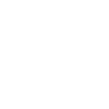
t = 0.00 s
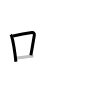
t = 2.25 s
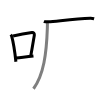
t = 4.50 s
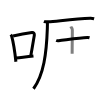
t = 6.50 s
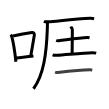
t = 8.75 s
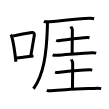
t = 11.00 s

The animated SVG that drew these frames (rendered in a browser with its animation timeline set to each time). Animation: 11 SMIL elements (animate=11); one cycle of 11.00 s.

<svg width="109px" height="109px" viewBox="0 0 px 109px" xmlns="http://www.w3.org/2000/svg" xmlns:xlink="http://www.w3.org/1999/xlink" xml:space="preserve" version="1.1"  baseProfile="full">
<path d="M10.75,34.66c0.37,0.47,0.76,0.87,0.92,1.46c1.29,4.7,3.34,17.18,4.23,25.63" style="fill:none;stroke:black;stroke-width:3;opacity:0">
  <animate attributeType="CSS" attributeName="opacity" from="0" to="1" begin="0s" dur="1s" repeatCount="Indefinite" fill="freeze" />
</path>
<path d="M13.08,35.92c9.42-2.06,14.55-2.81,18.92-3.43c1.6-0.23,2.56,1.34,2.33,2.67c-0.95,5.49-2.05,12.49-3.46,20.09" style="fill:none;stroke:black;stroke-width:3;opacity:0">
  <animate attributeType="CSS" attributeName="opacity" from="0" to="1" begin="1s" dur="1s" repeatCount="Indefinite" fill="freeze" />
</path>
<path d="M16.07,57.98c5.14-0.7,9.18-0.98,17.39-2.05" style="fill:none;stroke:black;stroke-width:3;opacity:0">
  <animate attributeType="CSS" attributeName="opacity" from="0" to="1" begin="2s" dur="1s" repeatCount="Indefinite" fill="freeze" />
</path>
<path d="M43.92,21.3c1.09,0.52,3.09,0.6,4.18,0.52C58.5,21,75.5,19,90.31,18.29c1.81-0.09,2.91,0.25,3.81,0.5" style="fill:none;stroke:black;stroke-width:3;opacity:0">
  <animate attributeType="CSS" attributeName="opacity" from="0" to="1" begin="3s" dur="1s" repeatCount="Indefinite" fill="freeze" />
</path>
<path d="M47.41,22.44c0.04,1.55,0,3.99-0.08,6.22C46.5,53.5,43.74,74.61,33.5,88.75" style="fill:none;stroke:black;stroke-width:3;opacity:0">
  <animate attributeType="CSS" attributeName="opacity" from="0" to="1" begin="4s" dur="1s" repeatCount="Indefinite" fill="freeze" />
</path>
<path d="M56.2,40.46c0.62,0.27,1.75,0.34,2.37,0.27c7.94-0.93,20.81-2.98,28.8-3.22c1.03-0.03,1.65,0.13,2.16,0.27" style="fill:none;stroke:black;stroke-width:3;opacity:0">
  <animate attributeType="CSS" attributeName="opacity" from="0" to="1" begin="5s" dur="1s" repeatCount="Indefinite" fill="freeze" />
</path>
<path d="M70.86,26.62c0.1,0.28,1.48,1.48,1.48,3.29c0,11.66-0.19,10.84-0.19,23.9" style="fill:none;stroke:black;stroke-width:3;opacity:0">
  <animate attributeType="CSS" attributeName="opacity" from="0" to="1" begin="6s" dur="1s" repeatCount="Indefinite" fill="freeze" />
</path>
<path d="M52.62,54.84c1.1,0.45,3.12,0.51,4.23,0.45c8.9-0.54,26.15-2.29,35.5-2.57c1.84-0.06,2.94,0.21,3.86,0.44" style="fill:none;stroke:black;stroke-width:3;opacity:0">
  <animate attributeType="CSS" attributeName="opacity" from="0" to="1" begin="7s" dur="1s" repeatCount="Indefinite" fill="freeze" />
</path>
<path d="M55.09,72.21c0.7,0.27,1.97,0.34,2.67,0.27c8.95-0.93,23.05-2.39,32.06-2.63c1.16-0.03,1.86,0.13,2.44,0.27" style="fill:none;stroke:black;stroke-width:3;opacity:0">
  <animate attributeType="CSS" attributeName="opacity" from="0" to="1" begin="8s" dur="1s" repeatCount="Indefinite" fill="freeze" />
</path>
<path d="M71.4,59.46c0.09,0.36,1.29,1.86,1.29,4.15c0,14.68-0.19,12.09-0.19,25.15" style="fill:none;stroke:black;stroke-width:3;opacity:0">
  <animate attributeType="CSS" attributeName="opacity" from="0" to="1" begin="9s" dur="1s" repeatCount="Indefinite" fill="freeze" />
</path>
<path d="M46.8,90.33c1.1,0.45,3.13,0.55,4.23,0.45c13.66-1.25,34.09-1.98,46.31-2.57c1.84-0.09,2.94,0.21,3.86,0.44" style="fill:none;stroke:black;stroke-width:3;opacity:0">
  <animate attributeType="CSS" attributeName="opacity" from="0" to="1" begin="10s" dur="1s" repeatCount="Indefinite" fill="freeze" />
</path>
</svg>
